Run: headless pygame with SDL's dummy video driver; simulated clock (each Clock.tick advances the game by its frame time, no real sleeping); random seed 0; keys injected as events and as key.get_pressed() state; no mouse input.
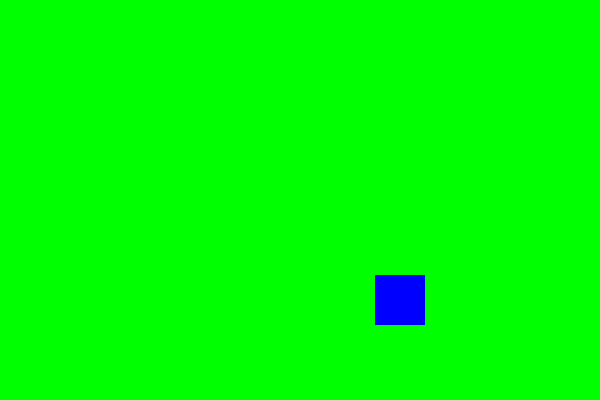
Frame 1 of 4 · flips 1–60 · no input
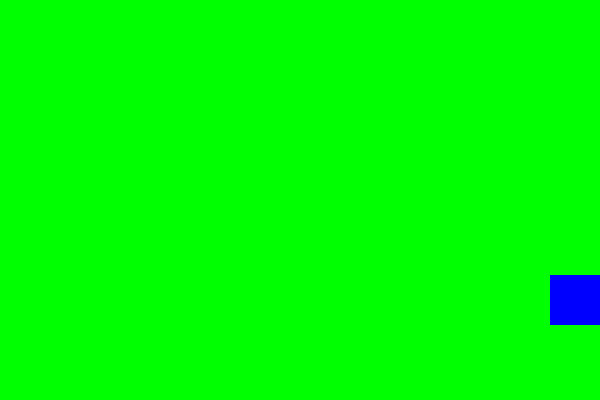
Frame 2 of 4 · flips 61–180 · tapped SPACE, RETURN · held RIGHT (→), D
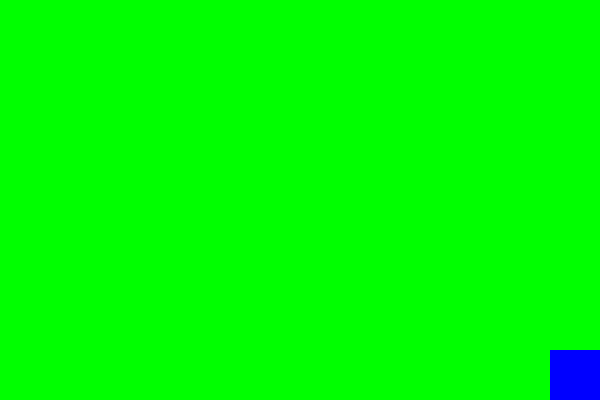
Frame 3 of 4 · flips 181–300 · held DOWN (↓), S
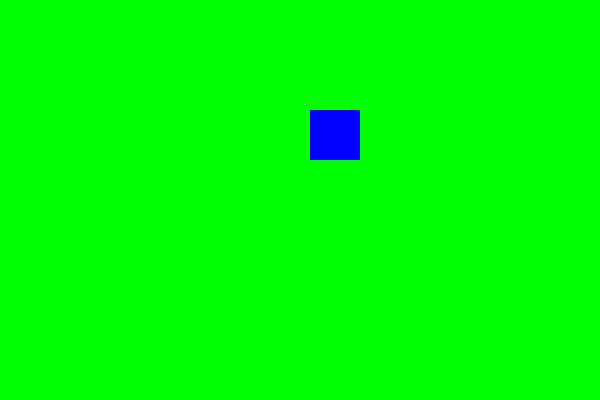
Frame 4 of 4 · flips 301–420 · held LEFT (←), A, UP (↑), W

The pygame program that drew these frames:

import pygame
import sys

pygame.init()
WIDTH, HEIGHT = 600, 400
screen = pygame.display.set_mode((WIDTH, HEIGHT))
pygame.display.set_caption("Game PBO")
clock = pygame.time.Clock()

class Player:
    def __init__(self, x, y):
        self.x = x
        self.y = y
        self.width = 50
        self.height = 50
        self.speed = 2
        self.color = (0, 0, 255)

    def move(self, keys):
        if keys[pygame.K_LEFT]:
            self.x -= self.speed
        if keys[pygame.K_RIGHT]:
            self.x += self.speed
        if keys[pygame.K_UP]:
            self.y -= self.speed
        if keys[pygame.K_DOWN]:
            self.y += self.speed
        if self.x<0:
            self.x = 0
        if self.y<0:
            self.y = 0
        if self.x + self.width > WIDTH:
            self.x = WIDTH - self.width
        if self.y + self.height > HEIGHT:
            self.y = HEIGHT - self.height

    def draw(self, surface):
        pygame.draw.rect(surface, self.color, (self.x, self.y, self.width, self.height))

    def gantimerah(self, keys):
        if keys[pygame.K_1]:
            self.color = (255, 0, 0)

    def warnaawal(self, keys):
        if keys[pygame.K_2]:
            self.color = (0, 0, 255)

    def tambahukuran(self, keys):
        if keys[pygame.K_p]:
            self.width += 5
            self.height += 5

    def kurangiukuran(self, keys):
        if keys[pygame.K_o]:
            self.width -= 5
            self.height -= 5

player = Player(375, 275)
bg_color = (0, 255, 0)
change_bg_event = pygame.USEREVENT + 1

while True:

    for event in pygame.event.get():
        if event.type == pygame.QUIT:
            running = False
        if event.type == change_bg_event:
            bg_color = (0, 255, 0)

    keys = pygame.key.get_pressed()

    player.move(keys)
    player.gantimerah(keys)
    player.warnaawal(keys)
    player.kurangiukuran(keys)
    player.tambahukuran(keys)
    screen.fill(bg_color)
    player.draw(screen)

    pygame.display.flip()
    clock.tick(60)

pygame.quit()
sys.exit()
